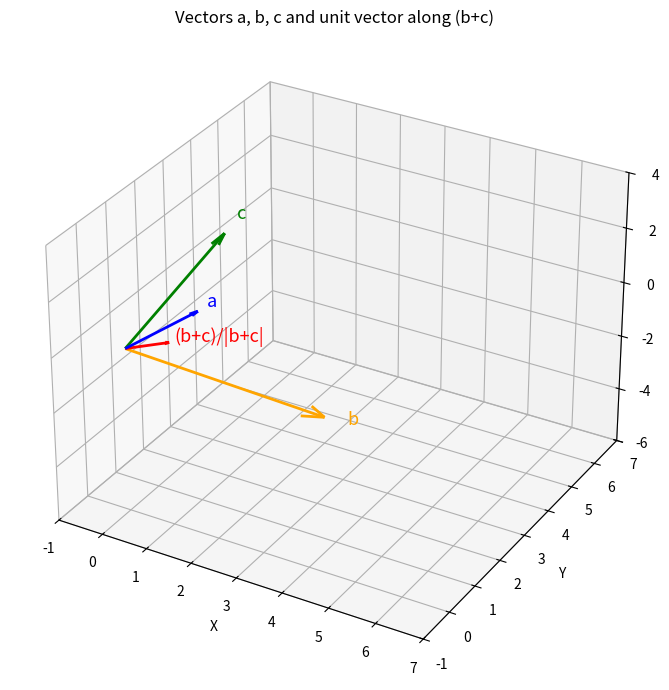

Reproduce this figure in Python.
import numpy as np
import matplotlib.pyplot as plt

# Define vectors
a = np.array([1, 1, 1])
b = np.array([2, 4, -5])
lambda_val = 1
c = np.array([lambda_val, 2, 3])

# b + c and its unit vector
bc = b + c
bc_unit = bc / np.linalg.norm(bc)

# Set up 3D plot
fig = plt.figure(figsize=(7, 7))
ax = fig.add_subplot(111, projection='3d')
ax.set_xlim([-1, 7])
ax.set_ylim([-1, 7])
ax.set_zlim([-6, 4])

# Origin
origin = np.zeros(3)

def plot_vec(ax, v, color, label):
    ax.quiver(*origin, *v, color=color, arrow_length_ratio=0.1, linewidth=2)
    ax.text(*(v*1.12), label, color=color, fontsize=13)

plot_vec(ax, a, 'blue', 'a')
plot_vec(ax, b, 'orange', 'b')
plot_vec(ax, c, 'green', 'c')
plot_vec(ax, bc_unit, 'red', '(b+c)/|b+c|')

# Labels and style
ax.set_xlabel('X')
ax.set_ylabel('Y')
ax.set_zlabel('Z')
ax.set_title('Vectors a, b, c and unit vector along (b+c)')
plt.tight_layout()

# Save the figure
plt.savefig('fig1.png')
plt.close()
